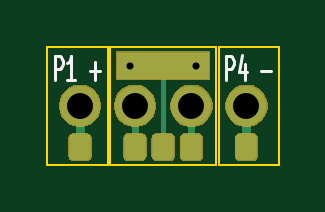
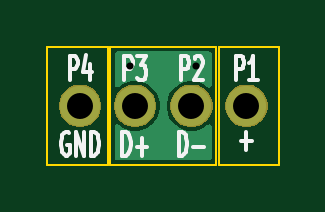
Circuit board: 11 layer files. Board 9.8 x 5.0 mm.
- bottom_copper: case_pins-B_Cu.gbr (3421 bytes)
- bottom_mask: case_pins-B_Mask.gbr (3817 bytes)
- paste: case_pins-B_Paste.gbr (454 bytes)
- bottom_silk: case_pins-B_Silkscreen.gbr (10421 bytes)
- outline: case_pins-Edge_Cuts.gbr (1084 bytes)
- top_copper: case_pins-F_Cu.gbr (2562 bytes)
- top_mask: case_pins-F_Mask.gbr (13220 bytes)
- paste: case_pins-F_Paste.gbr (1082 bytes)
- top_silk: case_pins-F_Silkscreen.gbr (14770 bytes)
- drill: case_pins-NPTH.drl (264 bytes)
- drill: case_pins-PTH.drl (461 bytes)

=== bottom_copper: case_pins-B_Cu.gbr ===
%TF.GenerationSoftware,KiCad,Pcbnew,10.0.8*%
%TF.CreationDate,2026-11-13T14:04:46+01:00*%
%TF.ProjectId,case_pins,63617365-5f70-4696-9e73-2e6b69636164,rev?*%
%TF.SameCoordinates,Original*%
%TF.FileFunction,Copper,L2,Bot*%
%TF.FilePolarity,Positive*%
%FSLAX46Y46*%
G04 Gerber Fmt 4.6, Leading zero omitted, Abs format (unit mm)*
G04 Created by KiCad (PCBNEW 10.0.8) date 2026-11-13 14:04:46*
%MOMM*%
%LPD*%
G01*
G04 APERTURE LIST*
%TA.AperFunction,ComponentPad*%
%ADD10C,1.700000*%
%TD*%
%TA.AperFunction,ViaPad*%
%ADD11C,0.600000*%
%TD*%
G04 APERTURE END LIST*
D10*
%TO.P,P2,1*%
%TO.N,USB_D-*%
X98803000Y-100000000D03*
%TD*%
%TO.P,P4,1*%
%TO.N,GND*%
X103521000Y-100000000D03*
%TD*%
%TO.P,P3,1*%
%TO.N,USB_D+*%
X101197000Y-100000000D03*
%TD*%
%TO.P,P1,1*%
%TO.N,VRING*%
X96479000Y-100000000D03*
%TD*%
D11*
%TO.N,RING_TOUCH*%
X98600000Y-98300000D03*
X101400000Y-98300000D03*
%TD*%
%TA.AperFunction,Conductor*%
%TO.N,RING_TOUCH*%
G36*
X102008691Y-97719407D02*
G01*
X102044655Y-97768907D01*
X102049500Y-97799500D01*
X102049500Y-99127860D01*
X102030593Y-99186051D01*
X101981093Y-99222015D01*
X101919907Y-99222015D01*
X101880498Y-99197866D01*
X101866655Y-99184023D01*
X101694598Y-99069059D01*
X101694599Y-99069059D01*
X101694597Y-99069058D01*
X101503418Y-98989869D01*
X101300467Y-98949500D01*
X101300465Y-98949500D01*
X101093535Y-98949500D01*
X101093532Y-98949500D01*
X100890581Y-98989869D01*
X100699402Y-99069058D01*
X100527348Y-99184020D01*
X100381020Y-99330348D01*
X100266058Y-99502402D01*
X100186869Y-99693581D01*
X100146500Y-99896532D01*
X100146500Y-100103467D01*
X100186869Y-100306418D01*
X100266058Y-100497597D01*
X100266059Y-100497598D01*
X100381023Y-100669655D01*
X100527345Y-100815977D01*
X100699402Y-100930941D01*
X100890580Y-101010130D01*
X101093535Y-101050500D01*
X101093536Y-101050500D01*
X101300464Y-101050500D01*
X101300465Y-101050500D01*
X101503420Y-101010130D01*
X101694598Y-100930941D01*
X101866655Y-100815977D01*
X101880498Y-100802133D01*
X101935013Y-100774358D01*
X101995445Y-100783929D01*
X102038710Y-100827194D01*
X102049500Y-100872139D01*
X102049500Y-102200500D01*
X102030593Y-102258691D01*
X101981093Y-102294655D01*
X101950500Y-102299500D01*
X98049500Y-102299500D01*
X97991309Y-102280593D01*
X97955345Y-102231093D01*
X97950500Y-102200500D01*
X97950500Y-100872139D01*
X97969407Y-100813948D01*
X98018907Y-100777984D01*
X98080093Y-100777984D01*
X98119501Y-100802133D01*
X98133345Y-100815977D01*
X98305402Y-100930941D01*
X98496580Y-101010130D01*
X98699535Y-101050500D01*
X98699536Y-101050500D01*
X98906464Y-101050500D01*
X98906465Y-101050500D01*
X99109420Y-101010130D01*
X99300598Y-100930941D01*
X99472655Y-100815977D01*
X99618977Y-100669655D01*
X99733941Y-100497598D01*
X99813130Y-100306420D01*
X99853500Y-100103465D01*
X99853500Y-99896535D01*
X99813130Y-99693580D01*
X99733941Y-99502402D01*
X99618977Y-99330345D01*
X99472655Y-99184023D01*
X99300598Y-99069059D01*
X99300599Y-99069059D01*
X99300597Y-99069058D01*
X99109418Y-98989869D01*
X98906467Y-98949500D01*
X98906465Y-98949500D01*
X98699535Y-98949500D01*
X98699532Y-98949500D01*
X98496581Y-98989869D01*
X98305402Y-99069058D01*
X98133347Y-99184021D01*
X98119502Y-99197866D01*
X98064984Y-99225642D01*
X98004552Y-99216068D01*
X97961289Y-99172803D01*
X97950500Y-99127860D01*
X97950500Y-97799500D01*
X97969407Y-97741309D01*
X98018907Y-97705345D01*
X98049500Y-97700500D01*
X101950500Y-97700500D01*
X102008691Y-97719407D01*
G37*
%TD.AperFunction*%
%TD*%
M02*

=== bottom_mask: case_pins-B_Mask.gbr ===
%TF.GenerationSoftware,KiCad,Pcbnew,10.0.8*%
%TF.CreationDate,2026-11-13T14:04:46+01:00*%
%TF.ProjectId,case_pins,63617365-5f70-4696-9e73-2e6b69636164,rev?*%
%TF.SameCoordinates,Original*%
%TF.FileFunction,Soldermask,Bot*%
%TF.FilePolarity,Negative*%
%FSLAX46Y46*%
G04 Gerber Fmt 4.6, Leading zero omitted, Abs format (unit mm)*
G04 Created by KiCad (PCBNEW 10.0.8) date 2026-11-13 14:04:46*
%MOMM*%
%LPD*%
G01*
G04 APERTURE LIST*
G04 APERTURE END LIST*
G36*
X96740256Y-99138754D02*
G01*
X96903257Y-99206271D01*
X97049954Y-99304291D01*
X97174709Y-99429046D01*
X97272729Y-99575743D01*
X97340246Y-99738744D01*
X97374666Y-99911785D01*
X97374666Y-100088215D01*
X97340246Y-100261256D01*
X97272729Y-100424257D01*
X97174709Y-100570954D01*
X97049954Y-100695709D01*
X96903257Y-100793729D01*
X96740256Y-100861246D01*
X96567215Y-100895666D01*
X96390785Y-100895666D01*
X96217744Y-100861246D01*
X96054743Y-100793729D01*
X95908046Y-100695709D01*
X95783291Y-100570954D01*
X95685271Y-100424257D01*
X95617754Y-100261256D01*
X95583334Y-100088215D01*
X95583334Y-99911785D01*
X95617754Y-99738744D01*
X95685271Y-99575743D01*
X95783291Y-99429046D01*
X95908046Y-99304291D01*
X96054743Y-99206271D01*
X96217744Y-99138754D01*
X96390785Y-99104334D01*
X96567215Y-99104334D01*
X96740256Y-99138754D01*
G37*
G36*
X99064256Y-99138754D02*
G01*
X99227257Y-99206271D01*
X99373954Y-99304291D01*
X99498709Y-99429046D01*
X99596729Y-99575743D01*
X99664246Y-99738744D01*
X99698666Y-99911785D01*
X99698666Y-100088215D01*
X99664246Y-100261256D01*
X99596729Y-100424257D01*
X99498709Y-100570954D01*
X99373954Y-100695709D01*
X99227257Y-100793729D01*
X99064256Y-100861246D01*
X98891215Y-100895666D01*
X98714785Y-100895666D01*
X98541744Y-100861246D01*
X98378743Y-100793729D01*
X98232046Y-100695709D01*
X98107291Y-100570954D01*
X98009271Y-100424257D01*
X97941754Y-100261256D01*
X97907334Y-100088215D01*
X97907334Y-99911785D01*
X97941754Y-99738744D01*
X98009271Y-99575743D01*
X98107291Y-99429046D01*
X98232046Y-99304291D01*
X98378743Y-99206271D01*
X98541744Y-99138754D01*
X98714785Y-99104334D01*
X98891215Y-99104334D01*
X99064256Y-99138754D01*
G37*
G36*
X101458256Y-99138754D02*
G01*
X101621257Y-99206271D01*
X101767954Y-99304291D01*
X101892709Y-99429046D01*
X101990729Y-99575743D01*
X102058246Y-99738744D01*
X102092666Y-99911785D01*
X102092666Y-100088215D01*
X102058246Y-100261256D01*
X101990729Y-100424257D01*
X101892709Y-100570954D01*
X101767954Y-100695709D01*
X101621257Y-100793729D01*
X101458256Y-100861246D01*
X101285215Y-100895666D01*
X101108785Y-100895666D01*
X100935744Y-100861246D01*
X100772743Y-100793729D01*
X100626046Y-100695709D01*
X100501291Y-100570954D01*
X100403271Y-100424257D01*
X100335754Y-100261256D01*
X100301334Y-100088215D01*
X100301334Y-99911785D01*
X100335754Y-99738744D01*
X100403271Y-99575743D01*
X100501291Y-99429046D01*
X100626046Y-99304291D01*
X100772743Y-99206271D01*
X100935744Y-99138754D01*
X101108785Y-99104334D01*
X101285215Y-99104334D01*
X101458256Y-99138754D01*
G37*
G36*
X103782256Y-99138754D02*
G01*
X103945257Y-99206271D01*
X104091954Y-99304291D01*
X104216709Y-99429046D01*
X104314729Y-99575743D01*
X104382246Y-99738744D01*
X104416666Y-99911785D01*
X104416666Y-100088215D01*
X104382246Y-100261256D01*
X104314729Y-100424257D01*
X104216709Y-100570954D01*
X104091954Y-100695709D01*
X103945257Y-100793729D01*
X103782256Y-100861246D01*
X103609215Y-100895666D01*
X103432785Y-100895666D01*
X103259744Y-100861246D01*
X103096743Y-100793729D01*
X102950046Y-100695709D01*
X102825291Y-100570954D01*
X102727271Y-100424257D01*
X102659754Y-100261256D01*
X102625334Y-100088215D01*
X102625334Y-99911785D01*
X102659754Y-99738744D01*
X102727271Y-99575743D01*
X102825291Y-99429046D01*
X102950046Y-99304291D01*
X103096743Y-99206271D01*
X103259744Y-99138754D01*
X103432785Y-99104334D01*
X103609215Y-99104334D01*
X103782256Y-99138754D01*
G37*
M02*

=== paste: case_pins-B_Paste.gbr ===
%TF.GenerationSoftware,KiCad,Pcbnew,10.0.8*%
%TF.CreationDate,2026-11-13T14:04:46+01:00*%
%TF.ProjectId,case_pins,63617365-5f70-4696-9e73-2e6b69636164,rev?*%
%TF.SameCoordinates,Original*%
%TF.FileFunction,Paste,Bot*%
%TF.FilePolarity,Positive*%
%FSLAX46Y46*%
G04 Gerber Fmt 4.6, Leading zero omitted, Abs format (unit mm)*
G04 Created by KiCad (PCBNEW 10.0.8) date 2026-11-13 14:04:46*
%MOMM*%
%LPD*%
G01*
G04 APERTURE LIST*
G04 APERTURE END LIST*
M02*

=== bottom_silk: case_pins-B_Silkscreen.gbr (10421 bytes, source omitted) ===
=== outline: case_pins-Edge_Cuts.gbr ===
%TF.GenerationSoftware,KiCad,Pcbnew,10.0.8*%
%TF.CreationDate,2026-11-13T14:04:46+01:00*%
%TF.ProjectId,case_pins,63617365-5f70-4696-9e73-2e6b69636164,rev?*%
%TF.SameCoordinates,Original*%
%TF.FileFunction,Profile,NP*%
%FSLAX46Y46*%
G04 Gerber Fmt 4.6, Leading zero omitted, Abs format (unit mm)*
G04 Created by KiCad (PCBNEW 10.0.8) date 2026-11-13 14:04:46*
%MOMM*%
%LPD*%
G01*
G04 APERTURE LIST*
%TA.AperFunction,Profile*%
%ADD10C,0.100000*%
%TD*%
G04 APERTURE END LIST*
D10*
X95100000Y-97500000D02*
X95100000Y-102500000D01*
X95100000Y-102500000D02*
X97650000Y-102500000D01*
X97650000Y-97500000D02*
X95100000Y-97500000D01*
X97650000Y-102500000D02*
X97650000Y-97500000D01*
X97750000Y-97500000D02*
X97750000Y-102500000D01*
X97750000Y-102500000D02*
X102250000Y-102500000D01*
X102250000Y-97500000D02*
X97750000Y-97500000D01*
X102250000Y-102500000D02*
X102250000Y-97500000D01*
X102350000Y-97500000D02*
X102350000Y-102500000D01*
X102350000Y-102500000D02*
X104900000Y-102500000D01*
X104900000Y-97500000D02*
X102350000Y-97500000D01*
X104900000Y-102500000D02*
X104900000Y-97500000D01*
M02*

=== top_copper: case_pins-F_Cu.gbr (2562 bytes, source withheld) ===
=== top_mask: case_pins-F_Mask.gbr (13220 bytes, source omitted) ===
=== paste: case_pins-F_Paste.gbr ===
%TF.GenerationSoftware,KiCad,Pcbnew,10.0.8*%
%TF.CreationDate,2026-11-13T14:04:46+01:00*%
%TF.ProjectId,case_pins,63617365-5f70-4696-9e73-2e6b69636164,rev?*%
%TF.SameCoordinates,Original*%
%TF.FileFunction,Paste,Top*%
%TF.FilePolarity,Positive*%
%FSLAX46Y46*%
G04 Gerber Fmt 4.6, Leading zero omitted, Abs format (unit mm)*
G04 Created by KiCad (PCBNEW 10.0.8) date 2026-11-13 14:04:46*
%MOMM*%
%LPD*%
G01*
G04 APERTURE LIST*
%ADD10C,0.300000*%
G04 APERTURE END LIST*
D10*
X97179000Y-100000000D02*
G75*
G02*
X95779000Y-100000000I-700000J0D01*
G01*
X95779000Y-100000000D02*
G75*
G02*
X97179000Y-100000000I700000J0D01*
G01*
X99503000Y-100000000D02*
G75*
G02*
X98103000Y-100000000I-700000J0D01*
G01*
X98103000Y-100000000D02*
G75*
G02*
X99503000Y-100000000I700000J0D01*
G01*
X101897000Y-100000000D02*
G75*
G02*
X100497000Y-100000000I-700000J0D01*
G01*
X100497000Y-100000000D02*
G75*
G02*
X101897000Y-100000000I700000J0D01*
G01*
X104221000Y-100000000D02*
G75*
G02*
X102821000Y-100000000I-700000J0D01*
G01*
X102821000Y-100000000D02*
G75*
G02*
X104221000Y-100000000I700000J0D01*
G01*
M02*

=== top_silk: case_pins-F_Silkscreen.gbr (14770 bytes, source omitted) ===
=== drill: case_pins-NPTH.drl ===
M48
; DRILL file KiCad 10.0.8 date 2026-11-13T14:04:46
; FORMAT={-:-/ absolute / metric / decimal}
; #@! TF.CreationDate,2026-11-13T14:04:46+01:00
; #@! TF.GenerationSoftware,Kicad,Pcbnew,10.0.8
; #@! TF.FileFunction,NonPlated,1,2,NPTH
FMAT,2
METRIC
%
G90
G05
M30

=== drill: case_pins-PTH.drl ===
M48
; DRILL file KiCad 10.0.8 date 2026-11-13T14:04:46
; FORMAT={-:-/ absolute / metric / decimal}
; #@! TF.CreationDate,2026-11-13T14:04:46+01:00
; #@! TF.GenerationSoftware,Kicad,Pcbnew,10.0.8
; #@! TF.FileFunction,Plated,1,2,PTH
FMAT,2
METRIC
; #@! TA.AperFunction,Plated,PTH,ViaDrill
T1C0.300
; #@! TA.AperFunction,Plated,PTH,ComponentDrill
T2C1.100
%
G90
G05
T1
X98.6Y-98.3
X101.4Y-98.3
T2
X96.479Y-100.0
X98.803Y-100.0
X101.197Y-100.0
X103.521Y-100.0
M30
